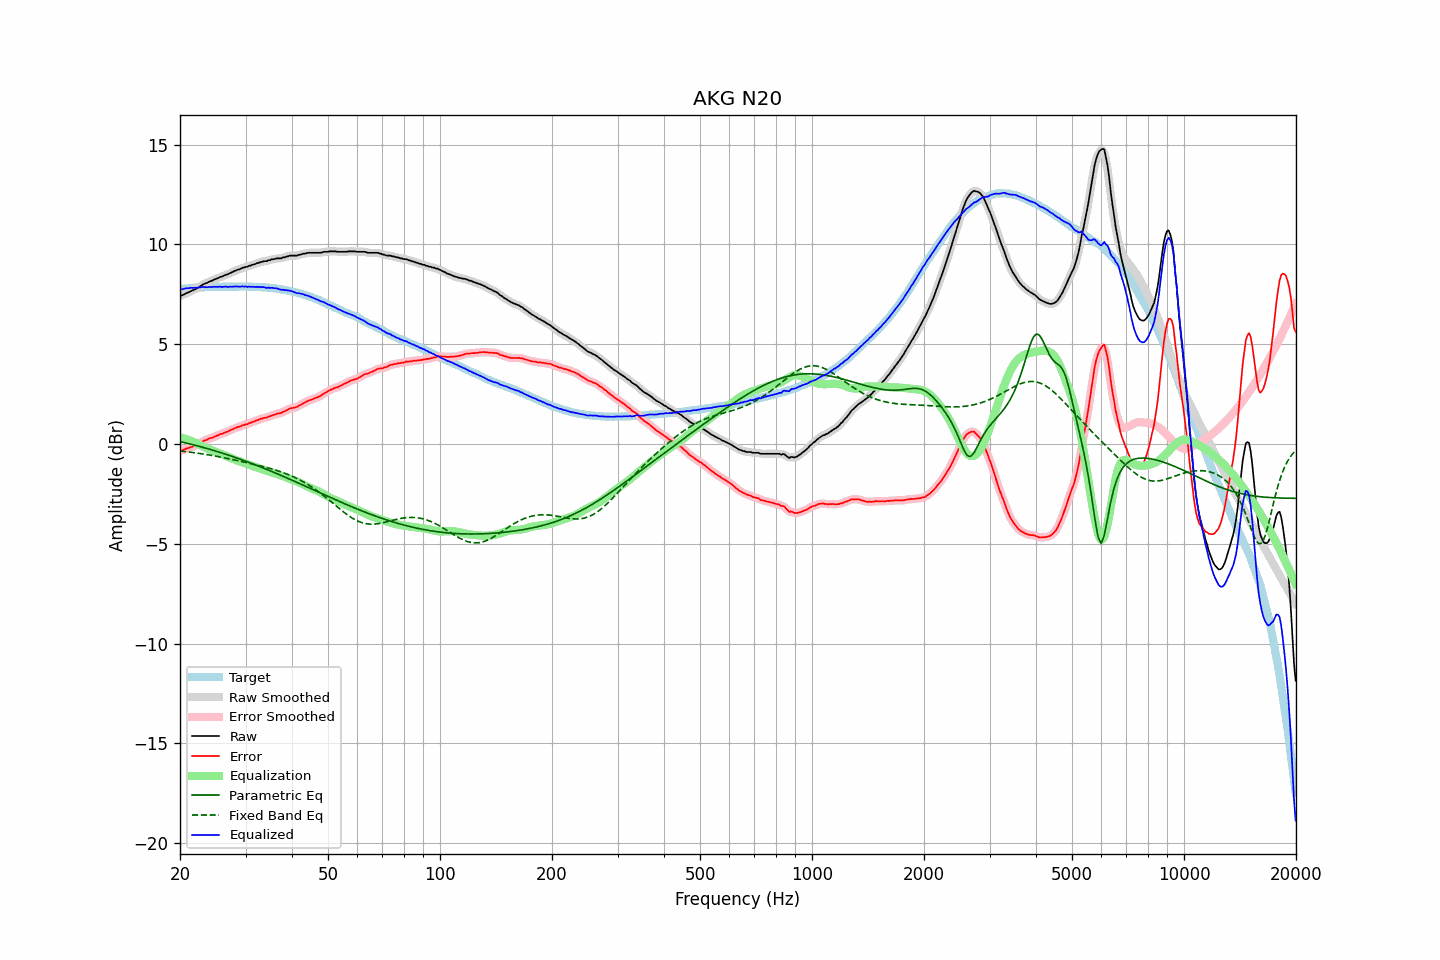

Data behind this chart, as committed beside it:
frequency, raw, error, smoothed, error_smoothed, equalization, parametric_eq, fixed_band_eq, equalized_raw, equalized_smoothed, target
20.00, 7.43, -0.33, 7.42, -0.34, 0.33, 0.12, -0.35, 7.76, 7.75, 7.76
20.20, 7.44, -0.33, 7.45, -0.32, 0.31, 0.10, -0.36, 7.75, 7.76, 7.77
20.40, 7.47, -0.31, 7.48, -0.30, 0.29, 0.08, -0.37, 7.76, 7.77, 7.77
20.61, 7.52, -0.27, 7.51, -0.27, 0.27, 0.07, -0.38, 7.79, 7.78, 7.78
20.81, 7.56, -0.23, 7.55, -0.23, 0.24, 0.05, -0.39, 7.80, 7.80, 7.78
21.02, 7.59, -0.21, 7.59, -0.20, 0.22, 0.03, -0.40, 7.80, 7.81, 7.79
21.23, 7.63, -0.18, 7.63, -0.18, 0.19, 0.01, -0.41, 7.81, 7.81, 7.80
21.44, 7.67, -0.15, 7.66, -0.15, 0.16, -0.01, -0.42, 7.82, 7.82, 7.82
21.66, 7.70, -0.13, 7.70, -0.13, 0.12, -0.03, -0.43, 7.82, 7.82, 7.82
21.87, 7.74, -0.09, 7.73, -0.10, 0.09, -0.06, -0.44, 7.83, 7.82, 7.83
22.09, 7.77, -0.06, 7.77, -0.06, 0.05, -0.08, -0.45, 7.82, 7.82, 7.83
22.31, 7.82, -0.02, 7.82, -0.02, 0.01, -0.10, -0.46, 7.83, 7.83, 7.84
22.54, 7.87, 0.03, 7.87, 0.03, -0.03, -0.12, -0.47, 7.84, 7.84, 7.84
22.76, 7.93, 0.08, 7.93, 0.08, -0.07, -0.14, -0.49, 7.86, 7.85, 7.85
22.99, 7.98, 0.13, 7.97, 0.13, -0.11, -0.16, -0.50, 7.86, 7.86, 7.85
23.22, 8.02, 0.17, 8.01, 0.16, -0.15, -0.19, -0.51, 7.86, 7.86, 7.85
23.45, 8.05, 0.19, 8.05, 0.20, -0.19, -0.21, -0.52, 7.86, 7.86, 7.86
23.69, 8.08, 0.22, 8.09, 0.23, -0.23, -0.23, -0.54, 7.85, 7.86, 7.86
23.92, 8.13, 0.27, 8.12, 0.26, -0.26, -0.25, -0.55, 7.87, 7.86, 7.86
24.16, 8.16, 0.29, 8.15, 0.29, -0.29, -0.28, -0.56, 7.87, 7.86, 7.87
24.40, 8.18, 0.30, 8.19, 0.32, -0.32, -0.30, -0.58, 7.86, 7.87, 7.88
24.65, 8.23, 0.35, 8.22, 0.35, -0.35, -0.33, -0.59, 7.88, 7.87, 7.88
24.89, 8.26, 0.38, 8.25, 0.38, -0.38, -0.35, -0.61, 7.87, 7.87, 7.87
25.14, 8.29, 0.41, 8.29, 0.42, -0.41, -0.38, -0.62, 7.87, 7.88, 7.87
25.39, 8.32, 0.45, 8.32, 0.45, -0.45, -0.40, -0.64, 7.87, 7.88, 7.87
25.65, 8.37, 0.50, 8.35, 0.48, -0.48, -0.43, -0.65, 7.89, 7.88, 7.87
25.91, 8.38, 0.51, 8.39, 0.51, -0.51, -0.45, -0.67, 7.87, 7.88, 7.87
26.16, 8.42, 0.54, 8.42, 0.54, -0.54, -0.48, -0.69, 7.88, 7.88, 7.88
26.43, 8.46, 0.58, 8.45, 0.57, -0.58, -0.50, -0.70, 7.88, 7.87, 7.88
26.69, 8.49, 0.61, 8.49, 0.61, -0.61, -0.53, -0.72, 7.88, 7.88, 7.88
26.96, 8.51, 0.63, 8.52, 0.64, -0.64, -0.56, -0.73, 7.86, 7.87, 7.88
27.23, 8.56, 0.68, 8.55, 0.67, -0.68, -0.58, -0.75, 7.88, 7.87, 7.88
27.50, 8.59, 0.71, 8.59, 0.71, -0.71, -0.61, -0.77, 7.88, 7.88, 7.88
27.77, 8.63, 0.74, 8.63, 0.75, -0.75, -0.64, -0.79, 7.88, 7.88, 7.88
28.05, 8.67, 0.78, 8.67, 0.79, -0.78, -0.67, -0.80, 7.89, 7.89, 7.88
28.33, 8.70, 0.82, 8.70, 0.82, -0.81, -0.69, -0.82, 7.88, 7.89, 7.88
28.62, 8.74, 0.86, 8.73, 0.84, -0.84, -0.72, -0.84, 7.89, 7.88, 7.88
28.90, 8.75, 0.86, 8.76, 0.87, -0.87, -0.75, -0.86, 7.87, 7.89, 7.89
29.19, 8.79, 0.90, 8.79, 0.90, -0.90, -0.78, -0.88, 7.89, 7.89, 7.89
29.48, 8.83, 0.94, 8.82, 0.93, -0.93, -0.81, -0.89, 7.90, 7.89, 7.89
29.78, 8.84, 0.95, 8.84, 0.96, -0.96, -0.84, -0.91, 7.88, 7.89, 7.88
30.08, 8.88, 0.98, 8.87, 0.98, -0.98, -0.87, -0.93, 7.89, 7.89, 7.89
30.38, 8.88, 1.00, 8.89, 1.01, -1.01, -0.90, -0.95, 7.87, 7.88, 7.88
30.68, 8.93, 1.05, 8.92, 1.04, -1.04, -0.93, -0.97, 7.89, 7.88, 7.88
30.99, 8.94, 1.06, 8.94, 1.07, -1.07, -0.96, -0.99, 7.87, 7.88, 7.88
31.30, 8.98, 1.10, 8.97, 1.10, -1.10, -0.99, -1.01, 7.88, 7.87, 7.88
31.61, 9.00, 1.12, 9.00, 1.13, -1.13, -1.02, -1.02, 7.87, 7.87, 7.87
31.93, 9.02, 1.16, 9.03, 1.16, -1.16, -1.05, -1.04, 7.86, 7.87, 7.86
32.24, 9.07, 1.20, 9.05, 1.19, -1.19, -1.08, -1.06, 7.88, 7.86, 7.87
32.57, 9.07, 1.21, 9.08, 1.22, -1.22, -1.11, -1.08, 7.85, 7.86, 7.86
32.89, 9.12, 1.26, 9.11, 1.25, -1.24, -1.15, -1.10, 7.87, 7.86, 7.86
33.22, 9.12, 1.27, 9.13, 1.28, -1.27, -1.18, -1.12, 7.85, 7.86, 7.85
33.55, 9.16, 1.31, 9.14, 1.29, -1.29, -1.21, -1.14, 7.86, 7.85, 7.85
33.89, 9.16, 1.31, 9.16, 1.31, -1.32, -1.24, -1.16, 7.84, 7.84, 7.85
34.23, 9.16, 1.32, 9.17, 1.34, -1.34, -1.28, -1.18, 7.81, 7.83, 7.84
34.57, 9.21, 1.38, 9.19, 1.36, -1.37, -1.31, -1.21, 7.84, 7.82, 7.83
34.92, 9.21, 1.39, 9.22, 1.39, -1.39, -1.34, -1.23, 7.81, 7.82, 7.82
35.27, 9.25, 1.42, 9.24, 1.42, -1.42, -1.38, -1.25, 7.83, 7.82, 7.83
35.62, 9.26, 1.45, 9.26, 1.45, -1.44, -1.41, -1.27, 7.81, 7.81, 7.80
35.97, 9.27, 1.47, 9.28, 1.48, -1.47, -1.44, -1.30, 7.80, 7.81, 7.80
... 635 more rows
